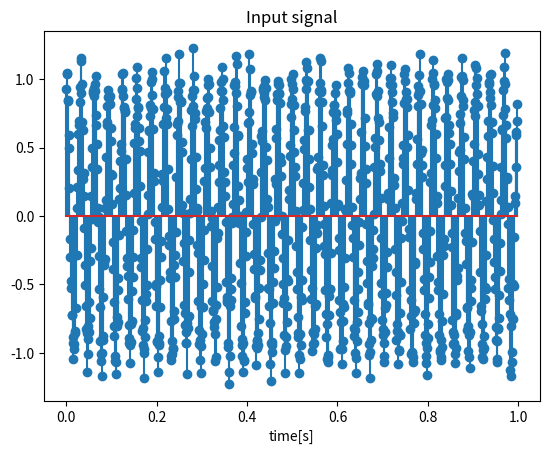
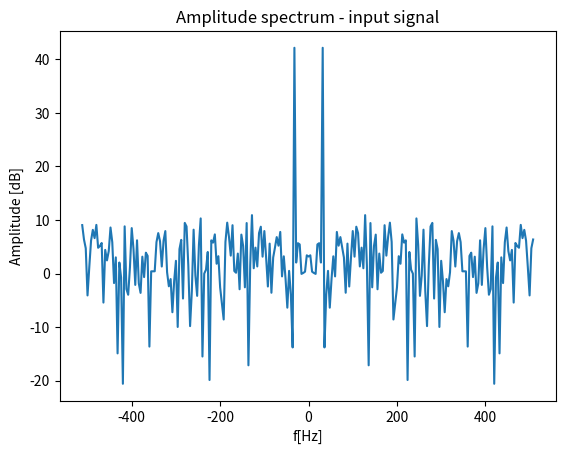
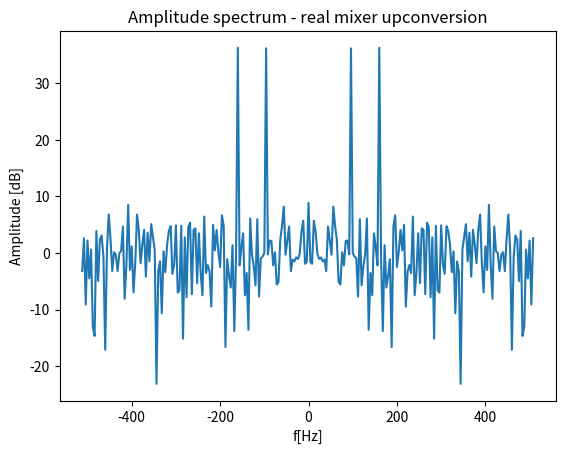
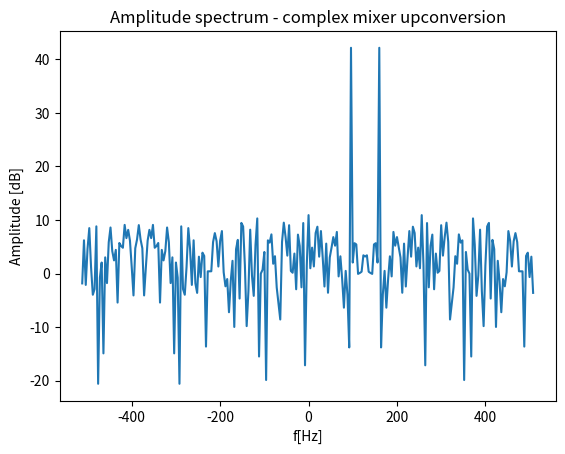

Source code (Python) for these figures, in order:
import math
import numpy as np

import matplotlib.pyplot as plt

from scipy.fft import fft

fs=1024 #sampling frequency 
N=1024 #number of samples of sine signal 
t=np.arange(0,N-1)/fs
f0=32; #signal frequency

x = np.cos(2 * np.pi * f0 * t)
noise = np.random.normal(0, .1, x.shape)
x = x + noise

## Plot the time domain signal
inputSignalFig = plt.figure();

plt.stem(t,x)
plt.xlabel("time[s]")
plt.ylabel("")
plt.title("Input signal")

Nfft=256
deltaf=fs/Nfft
f=np.fft.fftfreq(Nfft,1/fs)
f=np.fft.fftshift(f) #frequency axis for FFT, as range [-fs/2,fs/2]

X=np.fft.fft(x,Nfft)
X=np.fft.fftshift(X)

inputSpectrumFig = plt.figure()
plt.plot(f,20*np.log10(np.abs(X)))
plt.xlabel("f[Hz]")
plt.ylabel("Amplitude [dB]")
plt.title("Amplitude spectrum - input signal")

fNCO=128
xNCO=np.cos(2*np.pi*fNCO*t)
xout1=np.multiply(xNCO,x);
Xout1=np.fft.fftshift(np.fft.fft(xout1,Nfft));

realUpconversionFig = plt.figure()
plt.plot(f,20*np.log10(np.abs(Xout1)))
plt.xlabel("f[Hz]")
plt.ylabel("Amplitude [dB]")
plt.title("Amplitude spectrum - real mixer upconversion")

fNCO=128;
xNCO=np.exp(1j*2*np.pi*fNCO*t);
xout2=np.multiply(xNCO,x);
Xout2=np.fft.fftshift(np.fft.fft(xout2,Nfft));

cmplxUpconversionFig = plt.figure()
plt.plot(f,20*np.log10(np.abs(Xout2)))
plt.xlabel("f[Hz]")
plt.ylabel("Amplitude [dB]")
plt.title("Amplitude spectrum - complex mixer upconversion")


